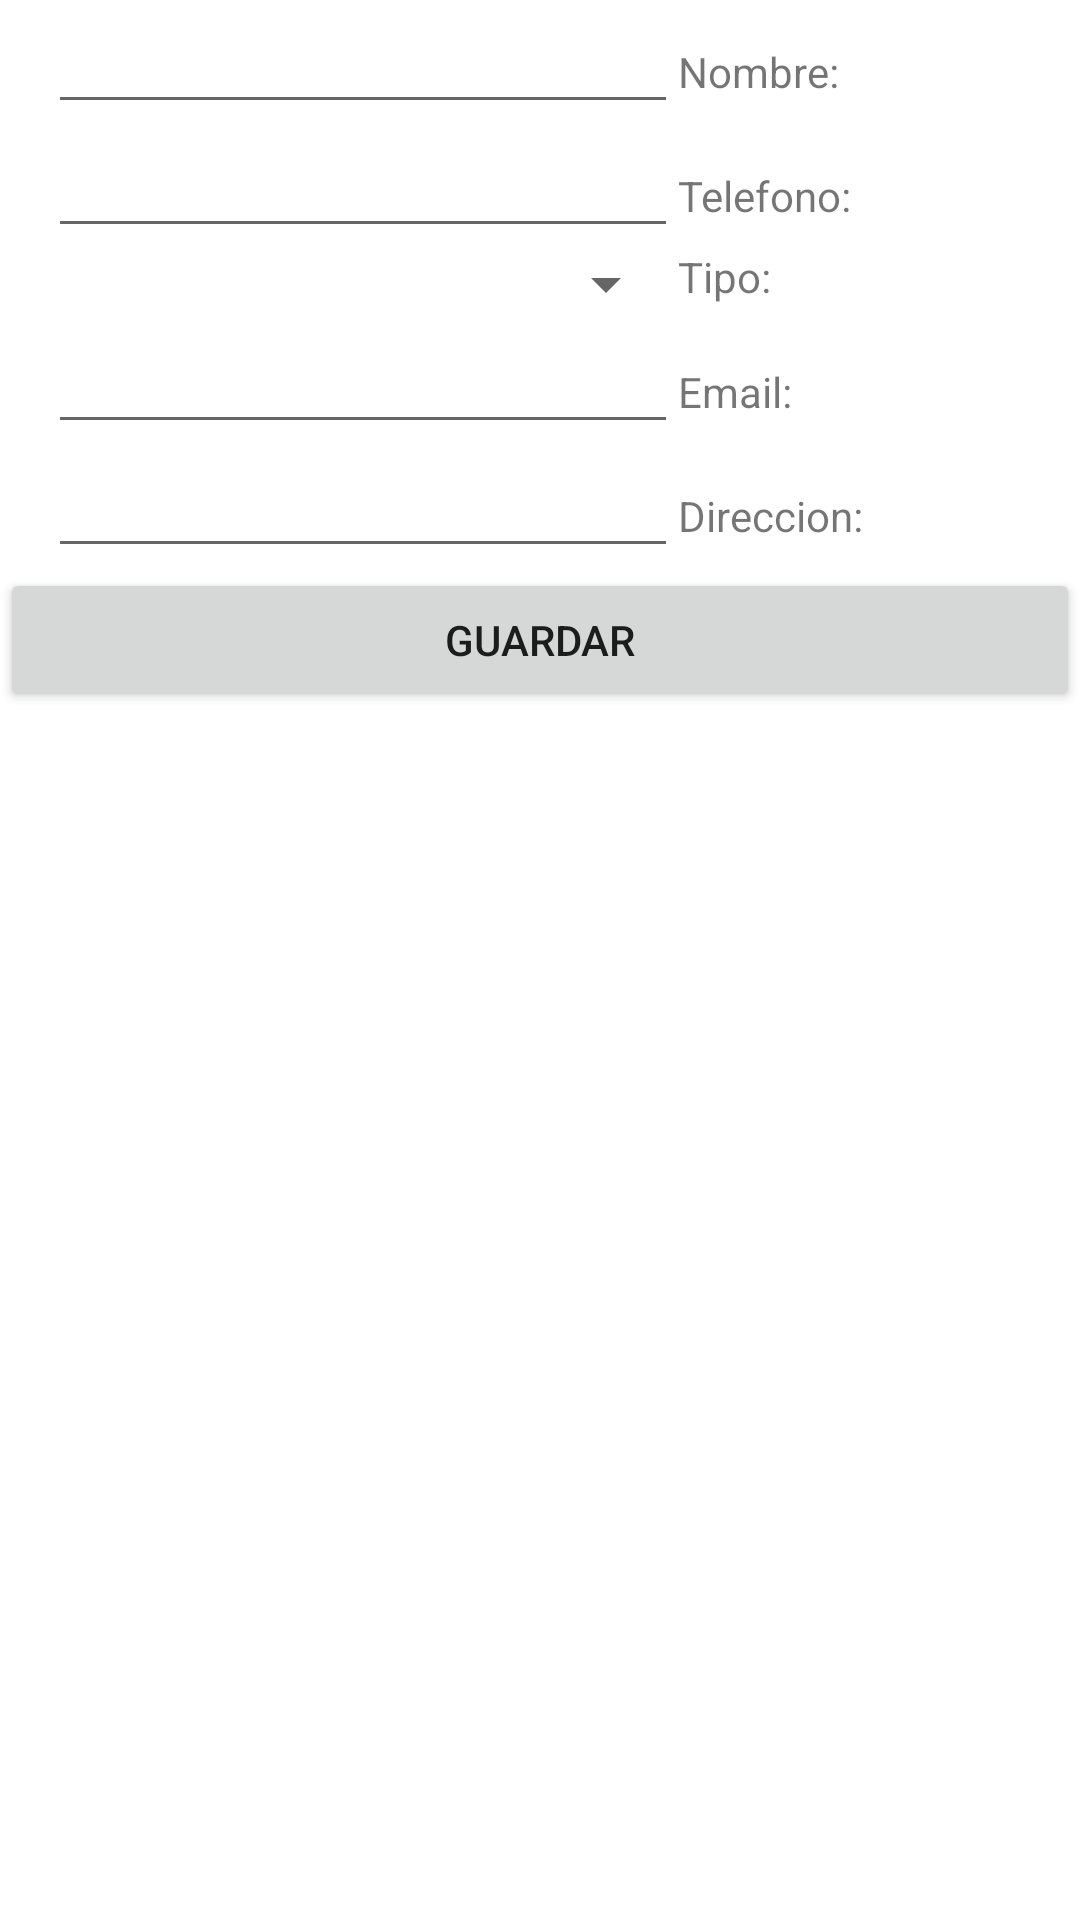

Produce the Android XML layout that renders to this screen, including the resource entries it uses.
<!-- AndroidManifest.xml: application theme Theme.MultiProductManager -->
<!-- res/layout/activity_detalles_contacto.xml -->
<?xml version="1.0" encoding="utf-8"?>
<LinearLayout xmlns:android="http://schemas.android.com/apk/res/android"
    xmlns:app="http://schemas.android.com/apk/res-auto"
    xmlns:tools="http://schemas.android.com/tools"
    android:layout_width="match_parent"
    android:layout_height="match_parent"
    android:orientation="vertical"
    tools:context=".ActivityDetallesContacto">

    <TableLayout
        android:layout_width="match_parent"
        android:layout_height="wrap_content"
        android:layout_marginLeft="@dimen/fab_margin">

        <TableRow
            android:layout_width="match_parent"
            android:layout_height="match_parent">

            <EditText
                android:id="@+id/txtNombreC"
                android:layout_width="wrap_content"
                android:layout_height="wrap_content"
                android:ems="10"
                android:inputType="textPersonName" />

            <TextView
                android:id="@+id/lblNombreC"
                android:layout_width="wrap_content"
                android:layout_height="wrap_content"
                android:text="Nombre:" />

        </TableRow>

        <TableRow
            android:layout_width="match_parent"
            android:layout_height="match_parent">

            <EditText
                android:id="@+id/txtTelefonoC"
                android:layout_width="wrap_content"
                android:layout_height="wrap_content"
                android:ems="10"
                android:inputType="phone" />

            <TextView
                android:id="@+id/lblTelefonoC"
                android:layout_width="wrap_content"
                android:layout_height="wrap_content"
                android:text="Telefono:" />

        </TableRow>

        <TableRow
            android:layout_width="match_parent"
            android:layout_height="match_parent">

            <Spinner
                android:id="@+id/spinnerTipo"
                android:layout_width="match_parent"
                android:layout_height="wrap_content" />

            <TextView
                android:id="@+id/lblTipoC"
                android:layout_width="wrap_content"
                android:layout_height="wrap_content"
                android:text="Tipo:" />

        </TableRow>

        <TableRow
            android:layout_width="match_parent"
            android:layout_height="match_parent">

            <EditText
                android:id="@+id/txtEmailC"
                android:layout_width="wrap_content"
                android:layout_height="wrap_content"
                android:ems="10"
                android:inputType="textEmailAddress" />

            <TextView
                android:id="@+id/lblEmailC"
                android:layout_width="wrap_content"
                android:layout_height="wrap_content"
                android:text="Email:" />

        </TableRow>

        <TableRow
            android:layout_width="match_parent"
            android:layout_height="match_parent">

            <EditText
                android:id="@+id/txtDireccionC"
                android:layout_width="wrap_content"
                android:layout_height="wrap_content"
                android:ems="10"
                android:inputType="textPersonName" />

            <TextView
                android:id="@+id/lblDireccionC"
                android:layout_width="wrap_content"
                android:layout_height="wrap_content"
                android:text="Direccion:" />

        </TableRow>
    </TableLayout>

    <Button
        android:id="@+id/btnGuardarC"
        android:layout_width="match_parent"
        android:layout_height="wrap_content"
        android:text="Guardar" />
</LinearLayout>
<!-- resources referenced by this layout -->
<resources>
  <dimen name="fab_margin">16dp</dimen>
  <style name="Theme.MultiProductManager" parent="Theme.MaterialComponents.DayNight.DarkActionBar">
          
          <item name="colorPrimary">@color/purple_500</item>
          <item name="colorPrimaryVariant">@color/purple_700</item>
          <item name="colorOnPrimary">@color/white</item>
          
          <item name="colorSecondary">@color/teal_200</item>
          <item name="colorSecondaryVariant">@color/teal_700</item>
          <item name="colorOnSecondary">@color/black</item>
          
          <item name="android:statusBarColor" tools:targetApi="l">?attr/colorPrimaryVariant</item>
          
      </style>
  <color name="purple_500">#FF6200EE</color>
  <color name="purple_700">#FF3700B3</color>
  <color name="white">#FFFFFFFF</color>
  <color name="teal_200">#FF03DAC5</color>
  <color name="teal_700">#FF018786</color>
  <color name="black">#FF000000</color>
</resources>
